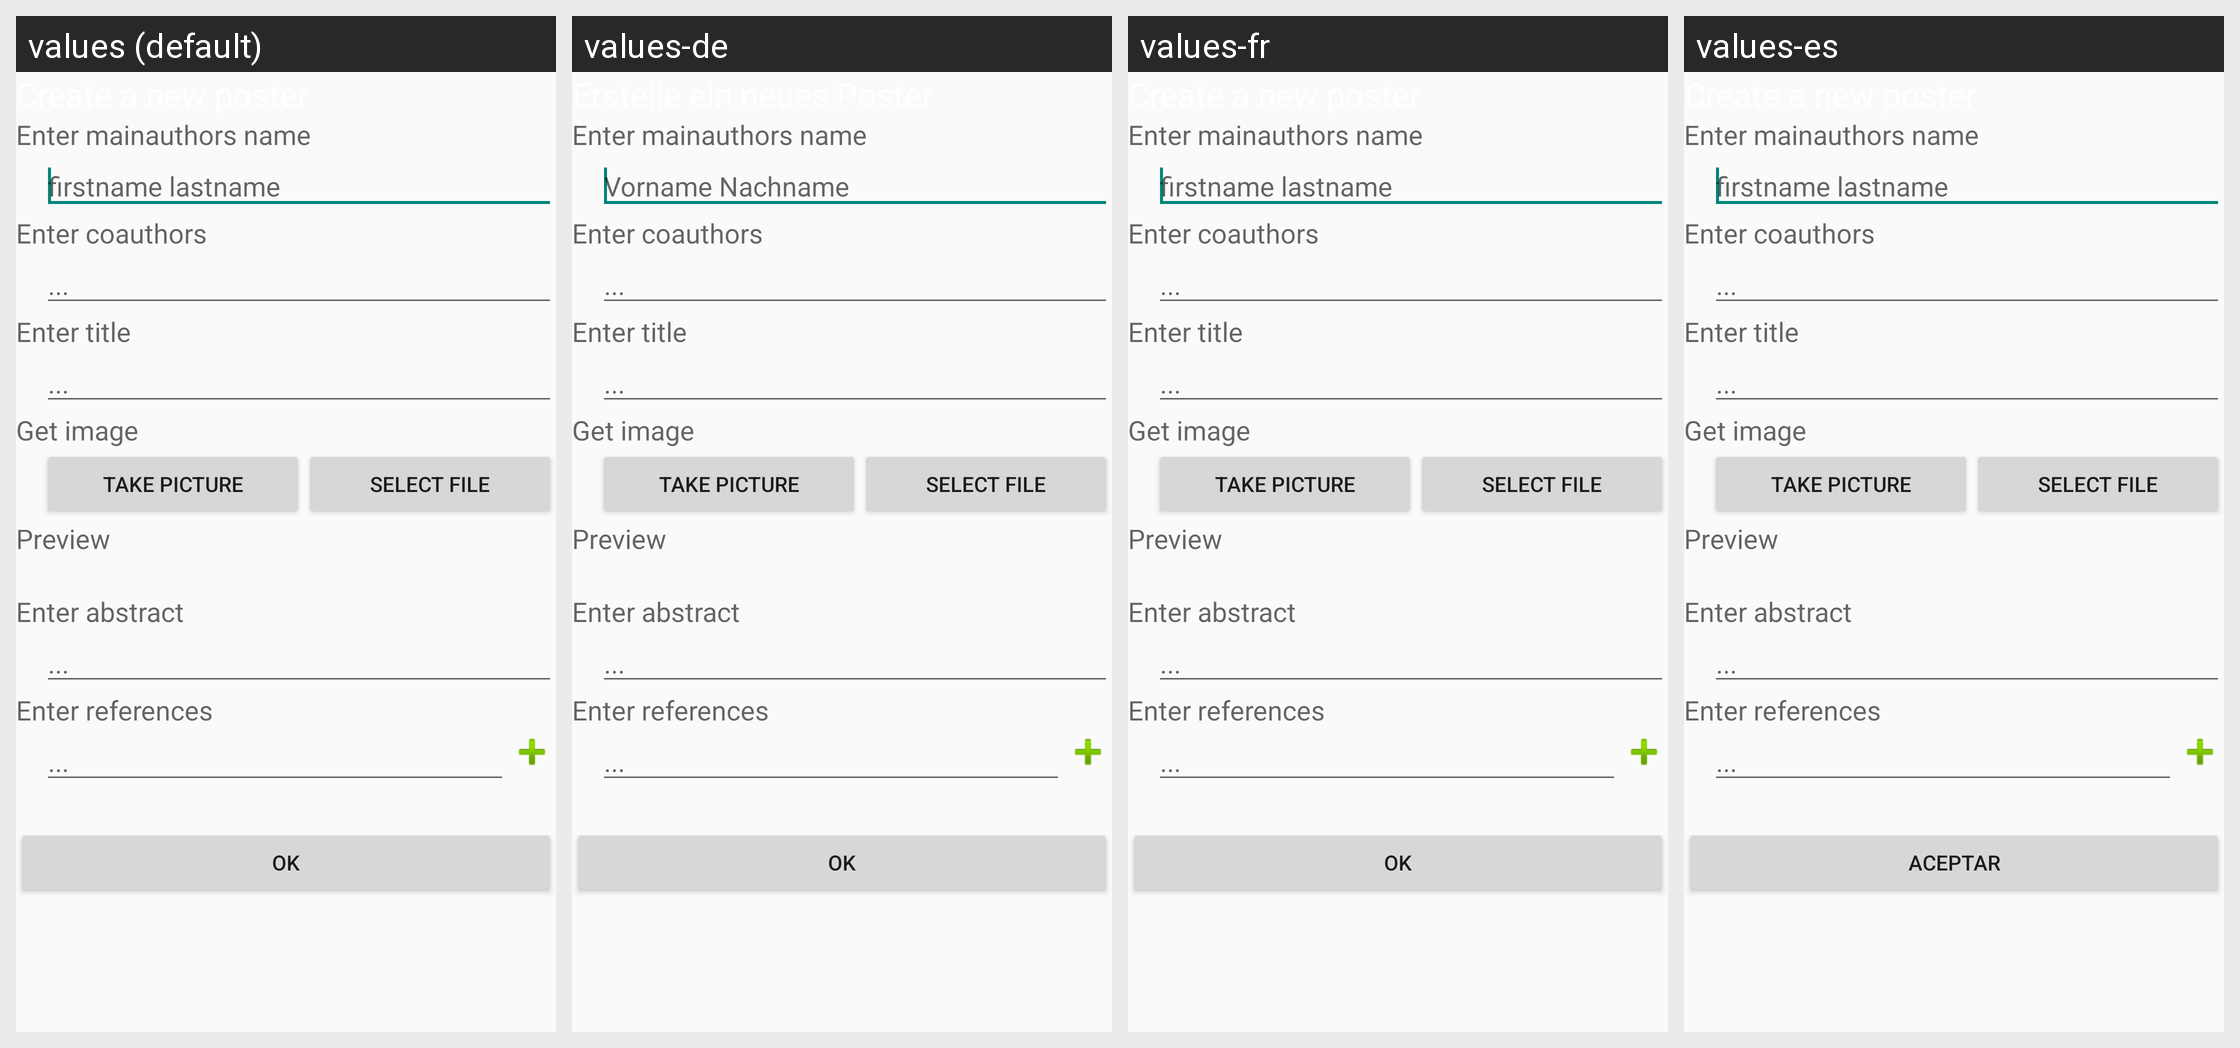

The same Android screen rendered under several of its app's locales, left to right. List the strings drawn on it with the default value and each locale's translation.
Android screen res/layout/newposter.xml rendered under 4 locales, left to right: values (default), values-de, values-fr, values-es. Device: Nexus 5 (rendered at 1080×1920; each locale shown at half size, 540×960, under a caption strip naming it); theme AppTheme.
Strings drawn on this screen, with the default value and each locale's value (text and hints the layout hard-codes, and strings that could not be matched under every locale, appear in the picture but are not listed):

npo_name
  values: Enter mainauthors name 
  values-de: Enter mainauthors name 
  values-fr: Enter mainauthors name   [not translated; the default value is used]
  values-es: Enter mainauthors name   [not translated; the default value is used]

npo_name_hint
  values: firstname lastname
  values-de: Vorname Nachname
  values-fr: firstname lastname  [not translated; the default value is used]
  values-es: firstname lastname  [not translated; the default value is used]

npo_coauthor
  values: Enter coauthors 
  values-de: Enter coauthors 
  values-fr: Enter coauthors   [not translated; the default value is used]
  values-es: Enter coauthors   [not translated; the default value is used]

npo_coauthor_hint
  values: ... 
  values-de: ... 
  values-fr: ...   [not translated; the default value is used]
  values-es: ...   [not translated; the default value is used]

npo_title
  values: Enter title 
  values-de: Enter title 
  values-fr: Enter title   [not translated; the default value is used]
  values-es: Enter title   [not translated; the default value is used]

npo_title_hint
  values: ... 
  values-de: ... 
  values-fr: ...   [not translated; the default value is used]
  values-es: ...   [not translated; the default value is used]

npo_image
  values: Get image
  values-de: Get image
  values-fr: Get image  [not translated; the default value is used]
  values-es: Get image  [not translated; the default value is used]

npo_image_camera
  values: Take picture
  values-de: Take picture
  values-fr: Take picture  [not translated; the default value is used]
  values-es: Take picture  [not translated; the default value is used]

npo_image_file
  values:  Select file 
  values-de:  Select file 
  values-fr:  Select file   [not translated; the default value is used]
  values-es:  Select file   [not translated; the default value is used]

npo_abstract
  values: Enter abstract 
  values-de: Enter abstract 
  values-fr: Enter abstract   [not translated; the default value is used]
  values-es: Enter abstract   [not translated; the default value is used]

npo_abstract_hint
  values: ... 
  values-de: ... 
  values-fr: ...   [not translated; the default value is used]
  values-es: ...   [not translated; the default value is used]

npo_references
  values: Enter references 
  values-de: Enter references 
  values-fr: Enter references   [not translated; the default value is used]
  values-es: Enter references   [not translated; the default value is used]

npo_references_hint
  values: ... 
  values-de: ... 
  values-fr: ...   [not translated; the default value is used]
  values-es: ...   [not translated; the default value is used]

nb_ok
  values:    Ok   
  values-de:    Ok   
  values-fr:    OK   
  values-es:    Aceptar
